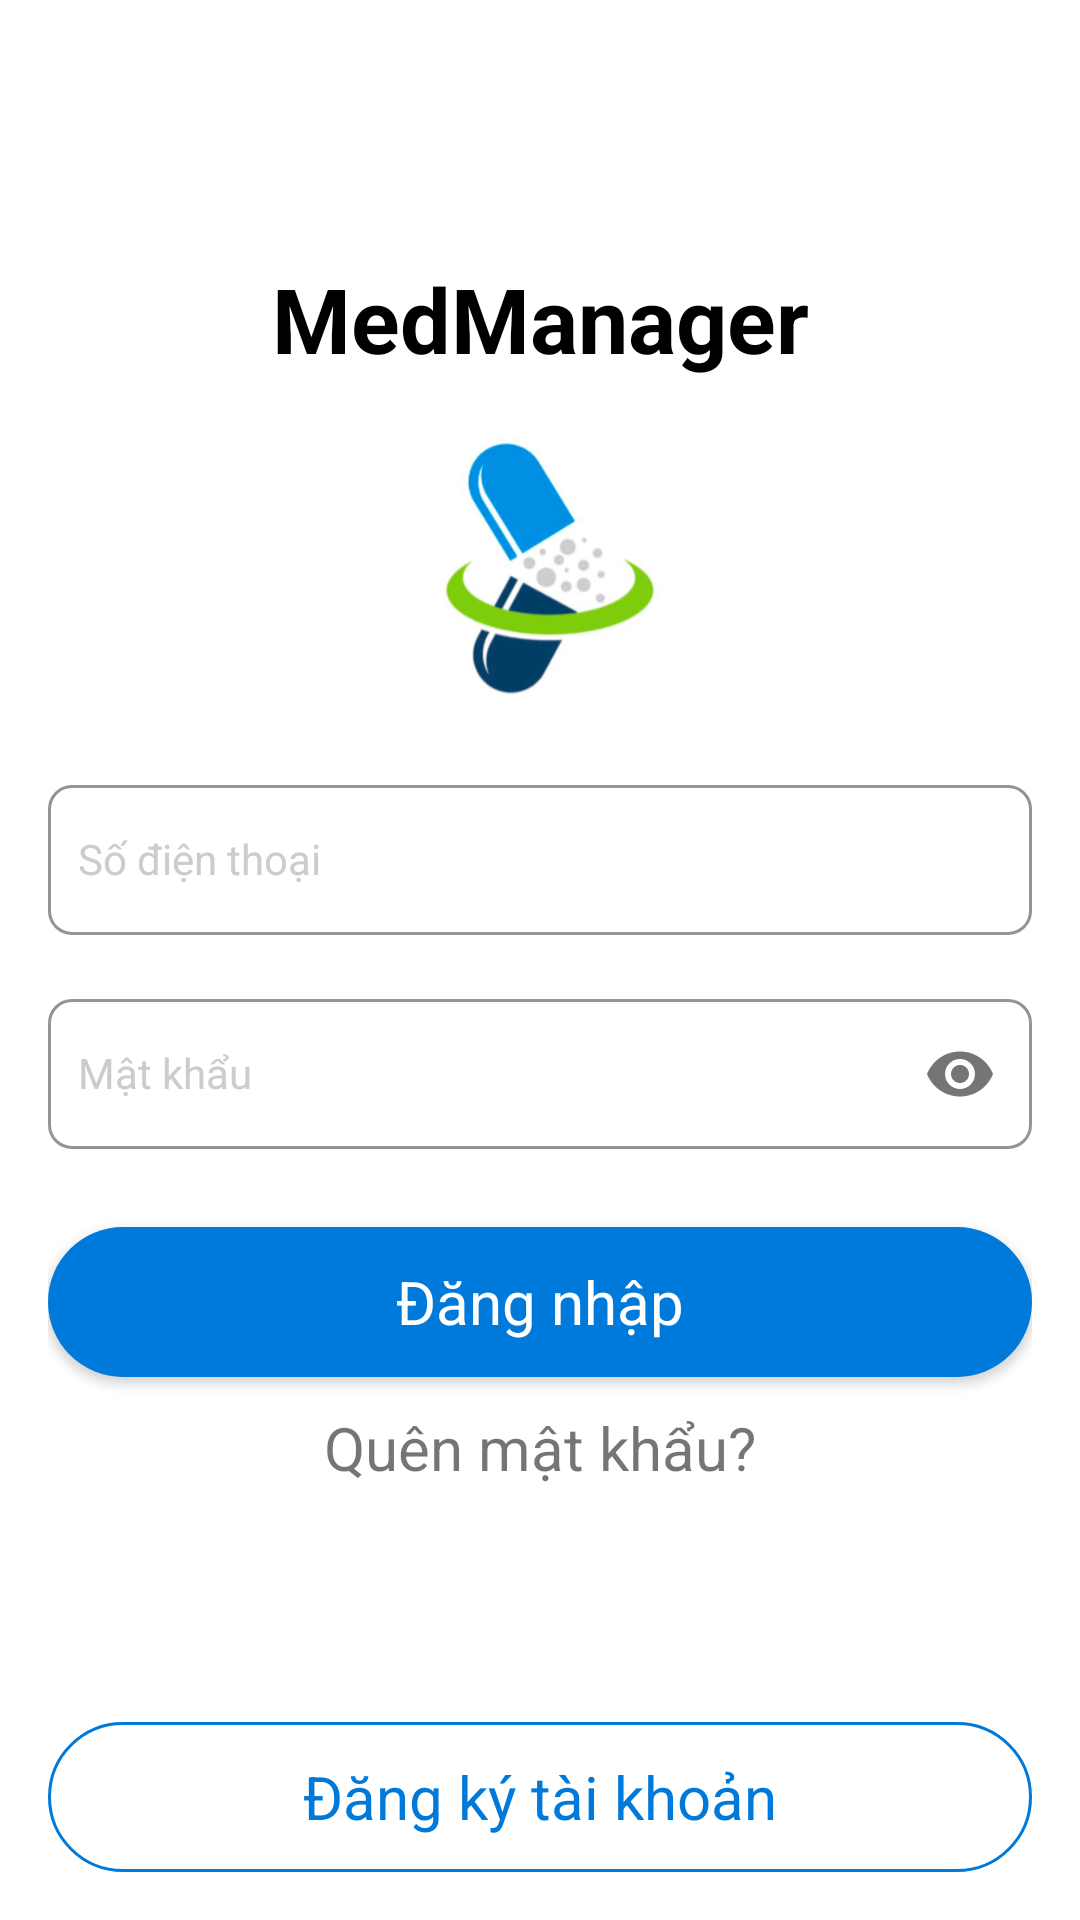

Reconstruct the res/layout file that produces this screen, plus the resources it refers to.
<!-- AndroidManifest.xml: application theme Theme.Selling_medicine_app -->
<!-- res/layout/activity_login.xml -->
<?xml version="1.0" encoding="utf-8"?>
<FrameLayout xmlns:android="http://schemas.android.com/apk/res/android"
    xmlns:app="http://schemas.android.com/apk/res-auto"
    xmlns:tools="http://schemas.android.com/tools"
    android:layout_width="match_parent"
    android:layout_height="match_parent"
    android:background="#FFFFFF"
    android:padding="16dp"
    tools:context=".LoginActivity">

        <ScrollView
            android:layout_width="match_parent"
            android:layout_height="match_parent"
            android:fillViewport="true">

                <LinearLayout
                    android:id="@+id/vLogin"
                    android:layout_width="match_parent"
                    android:layout_height="wrap_content"
                    android:orientation="vertical">

                        <TextView
                            android:layout_width="match_parent"
                            android:layout_height="wrap_content"
                            android:text="MedManager"
                            android:layout_marginTop="70dp"
                            android:textSize="30dp"
                            android:textColor="#000"
                            android:gravity="center"
                            android:textStyle="bold"/>

                        <ImageView
                            android:layout_gravity="center"
                            android:layout_width="130dp"
                            android:layout_height="130dp"
                            android:background="@drawable/medicine_logo"/>

                        <com.google.android.material.textfield.TextInputLayout
                            style="@style/prop_textInputLayout">

                                <com.google.android.material.textfield.TextInputEditText
                                    android:id="@+id/mobileNumber"
                                    style="@style/prop_textInputEditText"
                                    android:hint="Số điện thoại"
                                    android:imeOptions="actionNext"
                                    android:inputType="number" />
                        </com.google.android.material.textfield.TextInputLayout>

                        <com.google.android.material.textfield.TextInputLayout
                            style="@style/prop_textInputLayout"
                            app:endIconMode="password_toggle">

                                <com.google.android.material.textfield.TextInputEditText
                                    android:id="@+id/password"
                                    android:hint="Mật khẩu"
                                    style="@style/prop_textInputEditText"
                                    android:imeOptions="actionDone"
                                    android:inputType="textPassword"/>
                        </com.google.android.material.textfield.TextInputLayout>

                        <Button
                            android:id="@+id/btnLogin"
                            style="@style/prop_Button"
                            android:layout_gravity="center"
                            android:background="@drawable/bg_button_login_clicked"
                            android:text="Đăng nhập"
                            android:textColor="@color/white" />

                        <TextView
                            android:id="@+id/tvForgotPassword"
                            android:layout_width="match_parent"
                            android:layout_height="wrap_content"
                            android:layout_marginTop="10dp"
                            android:gravity="center"
                            android:text="Quên mật khẩu?"
                            android:textSize="20dp"/>

                        <View
                            android:layout_width="0dp"
                            android:layout_height="0dp"
                            android:layout_weight="1" />

                        <Button
                            android:id="@+id/btnRegister"
                            style="@style/prop_Button"
                            android:layout_gravity="center"
                            android:background="@drawable/bg_button_register_clicked"
                            android:text="Đăng ký tài khoản"
                            android:textColor="#007ADA" />

                </LinearLayout>

        </ScrollView>








        <com.github.ybq.android.spinkit.SpinKitView
            xmlns:app="http://schemas.android.com/apk/res-auto"
            android:id="@+id/progressBar"
            style="@style/SpinKitView.Large.Circle"
            android:layout_width="wrap_content"
            android:layout_height="wrap_content"
            android:layout_gravity="center"
            android:visibility="gone"
            app:SpinKit_Color="@color/progressbarcolor" />






</FrameLayout>
<!-- resources referenced by this layout -->
<resources>
  <color name="progressbarcolor">#FF5A18</color>
  <color name="white">#FFFFFFFF</color>
  <!-- drawable bg_button_login_clicked (drawable) -->
  <?xml version="1.0" encoding="utf-8"?>
  <selector xmlns:android="http://schemas.android.com/apk/res/android">
      <item android:drawable="@drawable/bg_button_login_true" android:state_pressed="true"></item>
      <item android:drawable="@drawable/bg_button_login_false" android:state_pressed="false"></item>
  </selector>
  <!-- drawable bg_button_register_clicked (drawable) -->
  <?xml version="1.0" encoding="utf-8"?>
  <selector xmlns:android="http://schemas.android.com/apk/res/android">
      <item android:drawable="@drawable/bg_button_register_true" android:state_pressed="true"></item>
      <item android:drawable="@drawable/bg_button_register_false" android:state_pressed="false"></item>
  </selector>
  <!-- drawable medicine_logo: png bitmap (drawable, 53743 bytes) -->
  <style name="prop_Button" parent="Base.Theme.Selling_medicine_app">
          <item name="android:textSize">20dp</item>
          <item name="android:textAllCaps">false</item>
  
          <item name="android:layout_marginTop">10dp</item>
          <item name="android:layout_gravity">center</item>
          <item name="android:layout_height">50dp</item>
          <item name="android:layout_width">match_parent</item>
          <item name="android:textColor">#FFF</item>
      </style>
  <style name="prop_textInputEditText" parent="Base.Theme.Selling_medicine_app">
          <item name="android:layout_width">match_parent</item>
          <item name="android:layout_height">50dp</item>
          <item name="android:textColorHint">#CCCCCC</item>
          <item name="android:textColor">#000000</item>
          <item name="android:padding">10dp</item>
          <item name="android:imeOptions">actionNext</item>
          <item name="android:background">@drawable/edittext_border</item>
      </style>
  <style name="prop_textInputLayout" parent="Base.Theme.Selling_medicine_app">
          <item name="android:layout_width">match_parent</item>
          <item name="android:layout_height">wrap_content</item>
          <item name="android:textColorHint">#CCCCCC</item>
          <item name="boxBackgroundMode">outline</item>
          <item name="android:layout_marginBottom">16dp</item>
          <item name="boxStrokeColor">#CCCCCC</item>
          <item name="boxCornerRadiusTopStart">8dp</item>
          <item name="boxCornerRadiusTopEnd">8dp</item>
          <item name="boxCornerRadiusBottomStart">8dp</item>
          <item name="boxCornerRadiusBottomEnd">8dp</item>
          <item name="android:textColor">#000000</item>
      </style>
  <style name="Theme.Selling_medicine_app" parent="Base.Theme.Selling_medicine_app" />
  <!-- drawable bg_button_login_true (drawable) -->
  <?xml version="1.0" encoding="utf-8"?>
  <shape xmlns:android="http://schemas.android.com/apk/res/android">
      <solid android:color="#5DACEA"></solid>
      <corners android:radius="100dp"></corners>
  </shape>
  <!-- drawable bg_button_login_false (drawable) -->
  <?xml version="1.0" encoding="utf-8"?>
  <shape xmlns:android="http://schemas.android.com/apk/res/android">
      <solid android:color="#007ADA"></solid>
      <corners android:radius="100dp"></corners>
  </shape>
  <!-- drawable bg_button_register_true (drawable) -->
  <?xml version="1.0" encoding="utf-8"?>
  <shape xmlns:android="http://schemas.android.com/apk/res/android">
      <stroke android:color="#5DACEA" android:width="1dp"></stroke>
      <corners android:radius="100dp"></corners>
  </shape>
  <!-- drawable bg_button_register_false (drawable) -->
  <shape xmlns:android="http://schemas.android.com/apk/res/android">
      <solid android:color="@android:color/transparent"/> 
      <stroke
          android:width="1dp"
          android:color="#007ADA"/>
      <corners android:radius="100dp"/>
  </shape>
  <style name="Base.Theme.Selling_medicine_app" parent="Theme.AppCompat.DayNight.NoActionBar">
          
          
      </style>
</resources>
